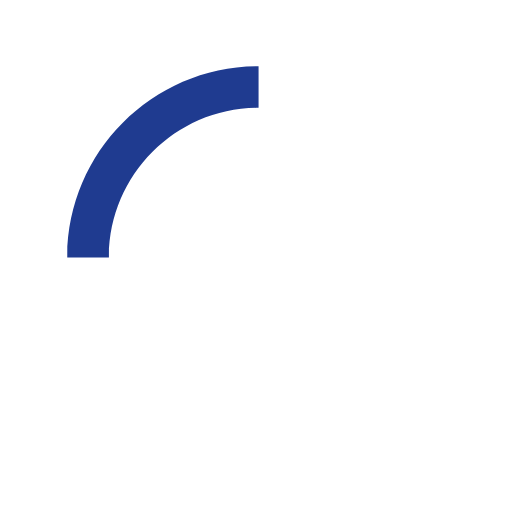
t = 0.00 s
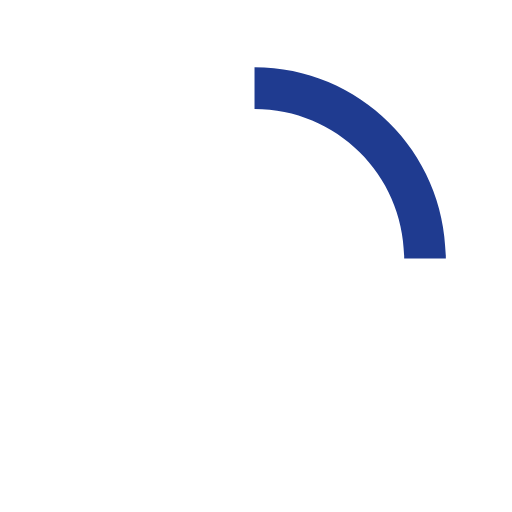
t = 0.15 s
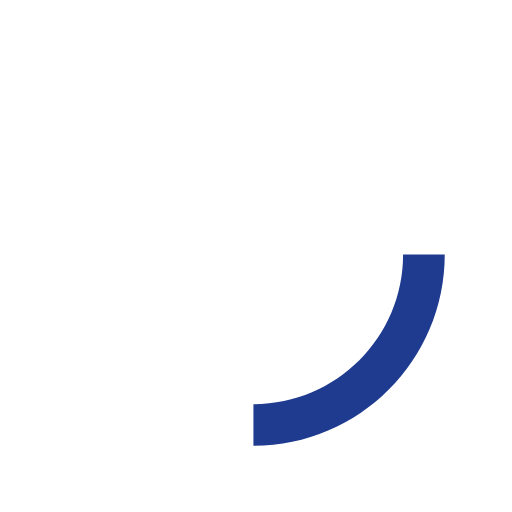
t = 0.30 s
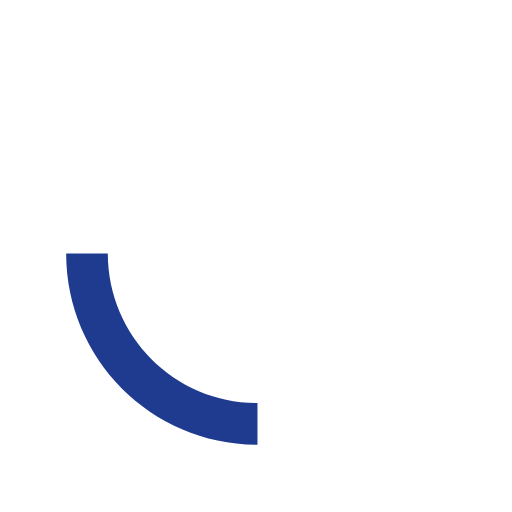
t = 0.45 s

The animated SVG that drew these frames (rendered in a browser with its animation timeline set to each time). Animation: 1 SMIL element (animateTransform=1); one cycle of 0.60 s, repeats indefinitely.

<svg xmlns="http://www.w3.org/2000/svg" xmlns:xlink="http://www.w3.org/1999/xlink" x="0px" y="0px"
       width="40px" height="40px" viewBox="0 0 50 50" style="enable-background:new 0 0 50 50;" xml:space="preserve">
    <path fill="#1f3b90" d="M25.251,6.461c-10.318,0-18.683,8.365-18.683,18.683h4.068c0-8.071,6.543-14.615,14.615-14.615V6.461z">
      <animateTransform attributeType="xml"
        attributeName="transform"
        type="rotate"
        from="0 25 25"
        to="360 25 25"
        dur="0.6s"
        repeatCount="indefinite"/>
      </path>
    </svg>